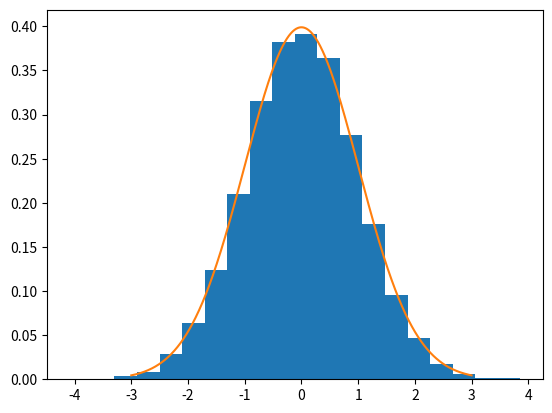

This figure's Python source:
# -*- coding: utf-8 -*-
"""
Created on Fri Apr  1 02:09:52 2022

[redacted]
"""

import numpy as np
import random
import matplotlib.pyplot as plt


def normaldist(x,mew,sigma): #'normal distribution formula
    num = np.exp((-(x-mew)**2)/(2*sigma**2))
    den = sigma * np.sqrt(2*np.pi)
    return num/den

def uniformdist(p): #uniform distribution
    unif = random.uniform(0,1)
    if unif>=p:
        return False
    else:
        return True
    
def gaussian_mcmc(jump,mew,sigma):
    states = []
    burn_in = int(jump*0.2)
    current = random.uniform(-5*sigma+mew,5*sigma+mew)
    for i in range(jump):
        states.append(current)
        movement = random.uniform(-5*sigma+mew,5*sigma+mew)
        
        curr_prob = normaldist(x=current,mew=mew,sigma=sigma)
        move_prob = normaldist(x=movement,mew=mew,sigma=sigma)
        
        acceptance = min(move_prob/curr_prob,1)
        if uniformdist(acceptance):
            current = movement
    return states[burn_in:]
    
lines = np.linspace(-3,3,1000)
normal_curve = [normaldist(l,mew=0,sigma=1) for l in lines]
dist = gaussian_mcmc(100_000,mew=0,sigma=1)
plt.hist(dist,density=1,bins=20) 
plt.plot(lines,normal_curve)